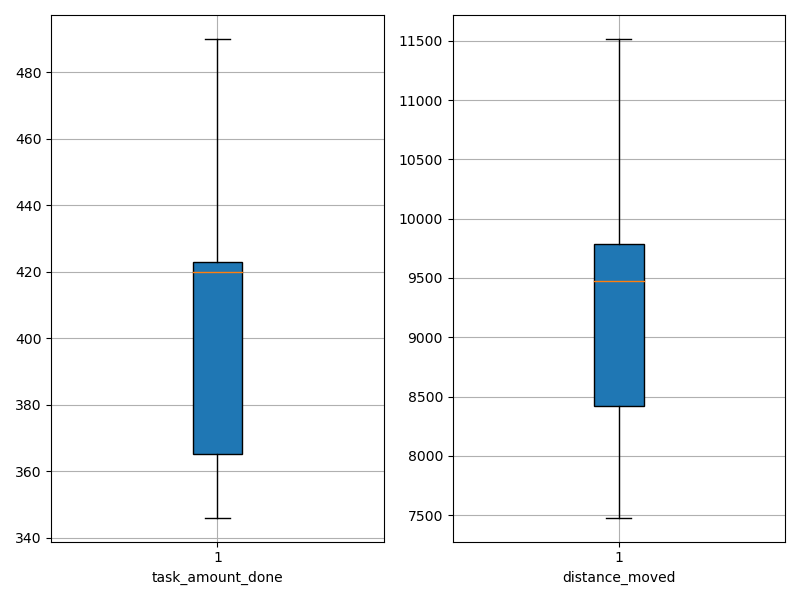

The data file committed next to this chart (first rows):
agent_id, task_amount_done, distance_moved
0, 426.0, 8183
1, 490.0, 11516
2, 420.0, 9393
3, 346.0, 9808
4, 420.0, 11416
5, 348.0, 7638
6, 417.0, 7479
7, 348.0, 9548
8, 422.0, 9728
9, 423.0, 9125
